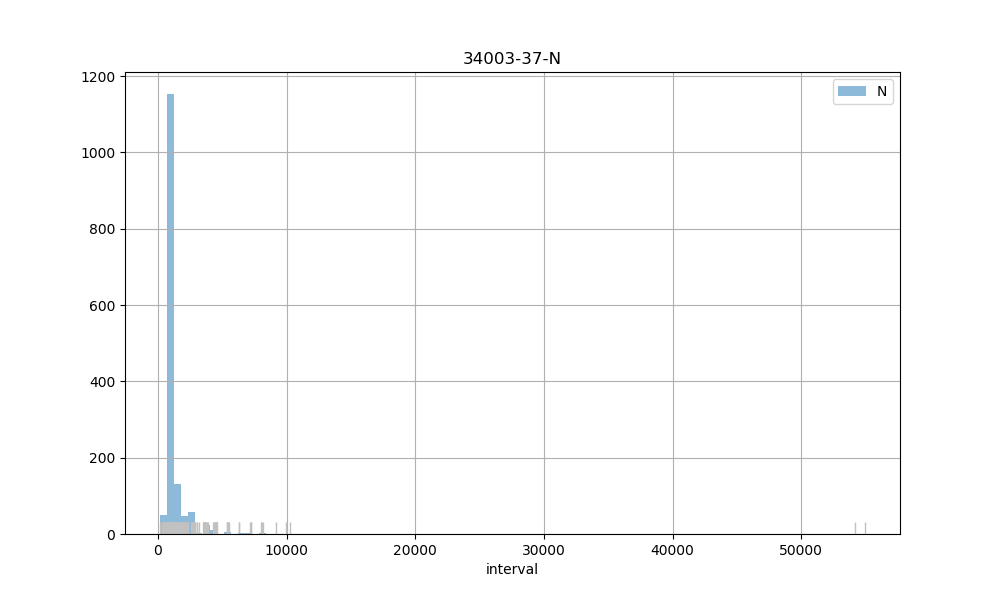

The data file committed next to this chart (first rows):
count, 1497.00
mean, 1291
std, 2147
min, 182
25%, 888
50%, 909
75%, 1017
max, 54937
